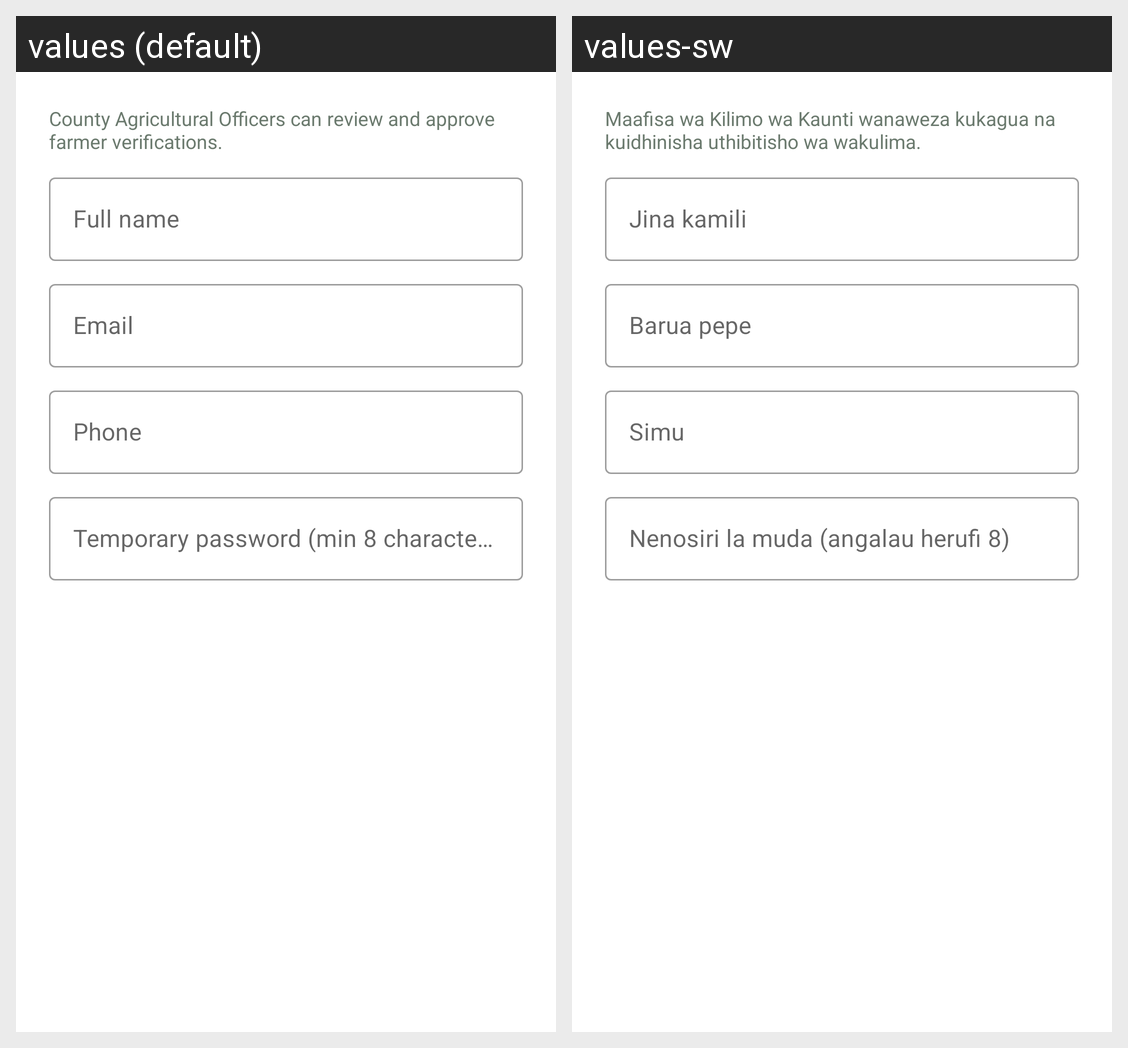

Here is an Android app screen in its default locale and in the app's own translations. Write out the translated-string differences for the strings that appear on this screen.
Android screen res/layout/dialog_officer.xml rendered under 2 locales, left to right: values (default), values-sw. Device: Nexus 5 (rendered at 1080×1920; each locale shown at half size, 540×960, under a caption strip naming it); theme Theme.FarmConnect.
Strings drawn on this screen, with the default value and each locale's value (text and hints the layout hard-codes, and strings that could not be matched under every locale, appear in the picture but are not listed):

t_f8f958b4
  values: County Agricultural Officers can review and approve farmer verifications.
  values-sw: Maafisa wa Kilimo wa Kaunti wanaweza kukagua na kuidhinisha uthibitisho wa wakulima.

t_f11b368c
  values: Full name
  values-sw: Jina kamili

t_ce8ae9da
  values: Email
  values-sw: Barua pepe

t_bcc254b5
  values: Phone
  values-sw: Simu

t_2aa98bad
  values: Temporary password (min 8 characters)
  values-sw: Nenosiri la muda (angalau herufi 8)
